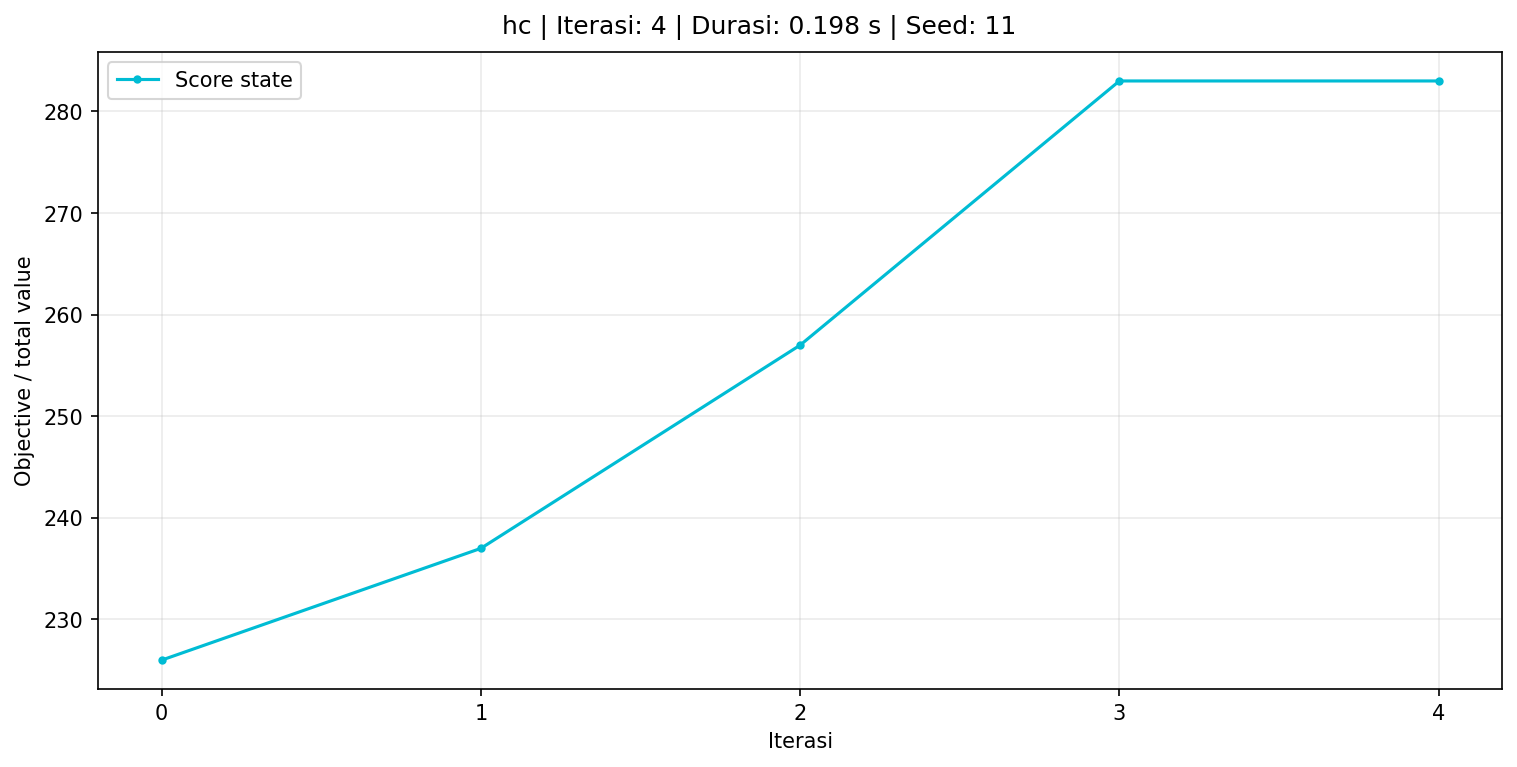

The table this chart was drawn from, first rows:
iteration, score
0, 226
1, 237
2, 257
3, 283
4, 283
